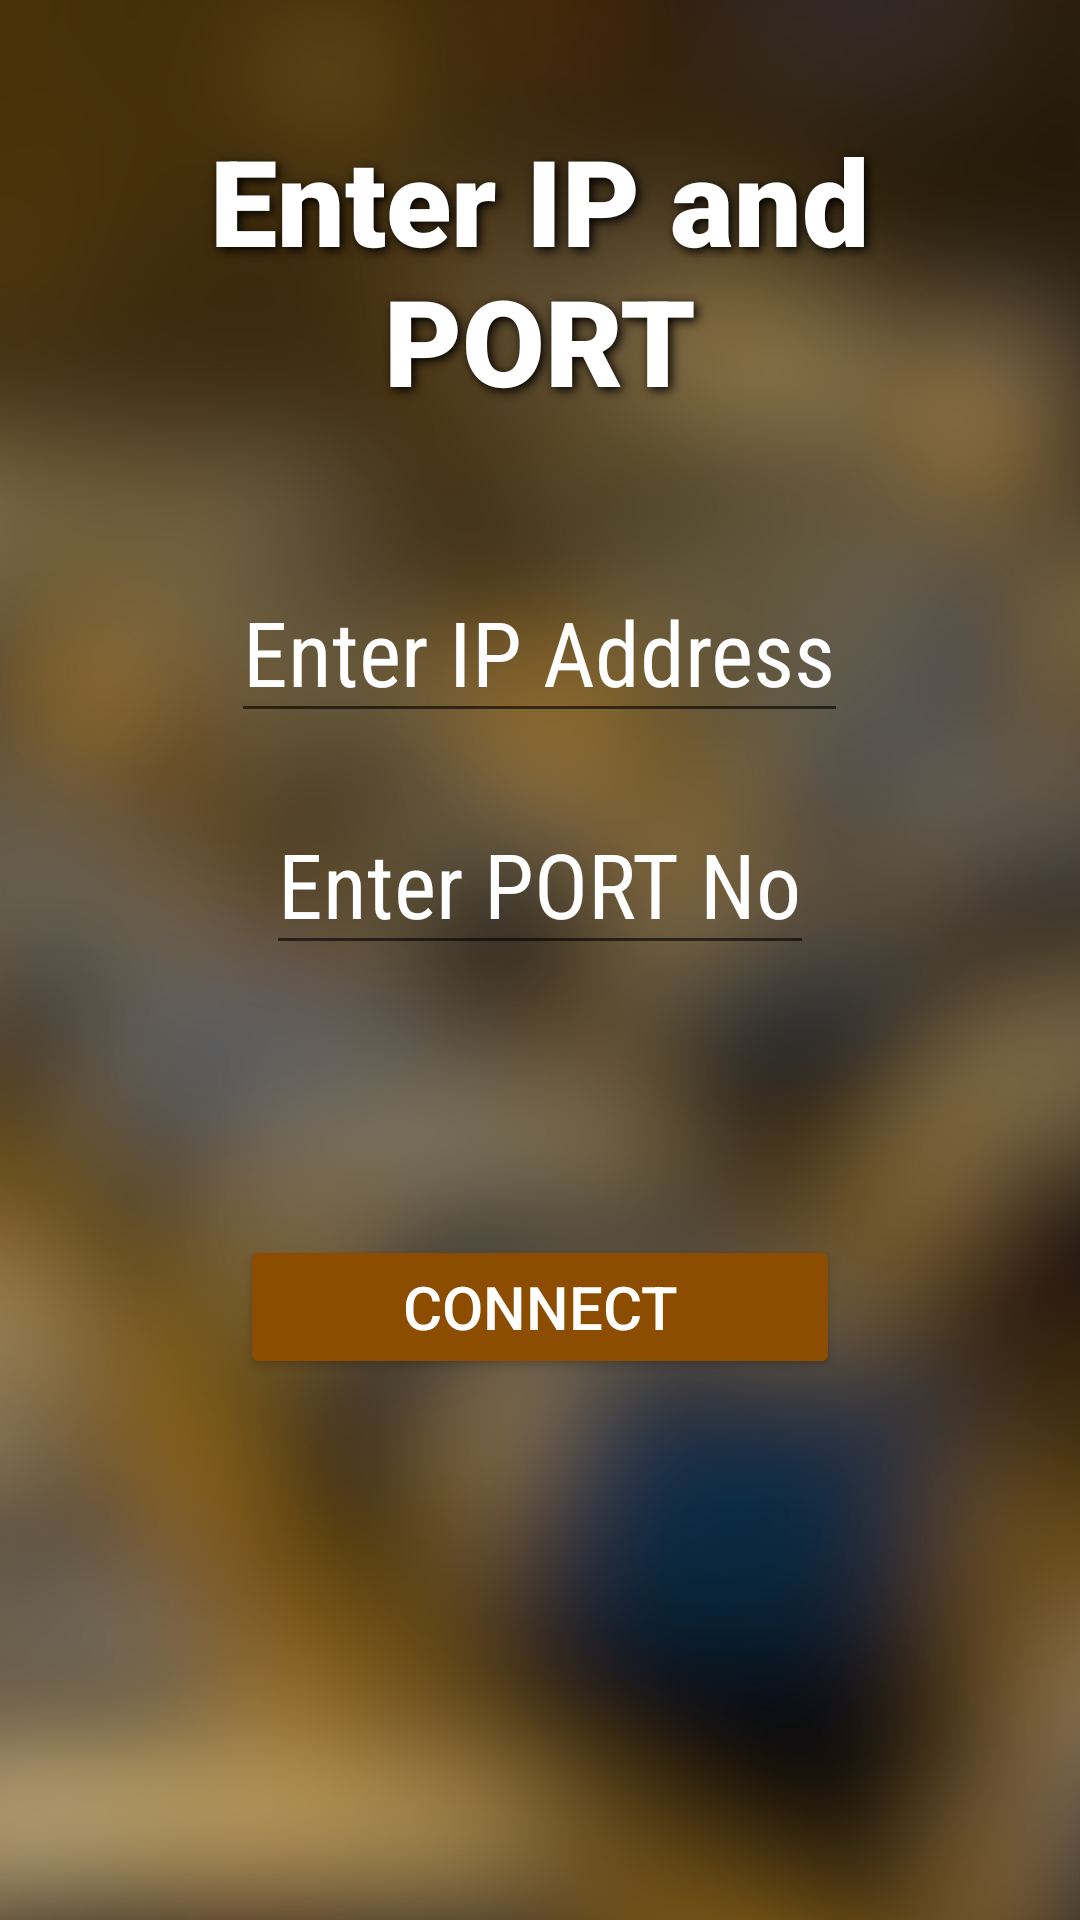

Android layout source for this screen:
<!-- AndroidManifest.xml: application theme Theme.VehicleClassfication -->
<!-- res/layout/ip_side.xml -->
<?xml version="1.0" encoding="utf-8"?>
<LinearLayout xmlns:android="http://schemas.android.com/apk/res/android"
    android:layout_width="match_parent"
    android:layout_height="match_parent"
    android:background="@drawable/background2"
    android:orientation="vertical">

    <LinearLayout
        android:layout_width="match_parent"
        android:layout_height="187dp"
        android:orientation="horizontal">

        <TextView
            android:id="@+id/textView2"
            style="@style/Widget.MaterialComponents.TextView"
            android:layout_width="wrap_content"
            android:layout_height="wrap_content"
            android:layout_marginTop="20dp"
            android:layout_weight="1"
            android:fontFamily="sans-serif-black"
            android:gravity="center_horizontal"
            android:padding="20sp"
            android:text="Enter IP and PORT"
            android:textColor="@color/white"
            android:shadowColor="#000000"
            android:shadowDx="3.0"
            android:shadowDy="3.0"
            android:shadowRadius="8.0"

            android:textColorHighlight="@color/white"
            android:textColorHint="#FFFFFF"
            android:textSize="40sp" />


    </LinearLayout>

    <LinearLayout
        android:orientation="vertical"
        android:layout_width="match_parent"
        android:gravity="center_horizontal"
        android:layout_height="match_parent">

        <EditText
            android:id="@+id/ip"
            android:layout_width="wrap_content"
            android:layout_height="wrap_content"
            android:fontFamily="sans-serif-condensed"
            android:hint="Enter IP Address"
            android:textColor="#F4EDED"

            android:textColorHint="#FFFFFF"
            android:textSize="30dp" />

        <EditText
            android:id="@+id/port"
            android:layout_width="wrap_content"
            android:layout_height="wrap_content"
            android:layout_marginTop="20dp"
            android:fontFamily="sans-serif-condensed"
            android:hint="Enter PORT No"
            android:textColor="#F4EDED"
            android:textColorHint="#FFFFFF"
            android:textSize="30dp" />

        <Button
            android:id="@+id/button"
            android:layout_width="200dp"
            android:layout_height="wrap_content"
            android:layout_marginTop="90dp"
            android:backgroundTint="@color/purple_700"

            android:text="Connect"
            android:textColor="#FFFFFF"
            android:textSize="20sp" />
    </LinearLayout>
</LinearLayout>
<!-- resources referenced by this layout -->
<resources>
  <color name="purple_700">#8C4D00</color>
  <color name="white">#FFFFFFFF</color>
  <!-- drawable background2: png bitmap (drawable, 843649 bytes) -->
  <style name="Theme.VehicleClassfication" parent="Theme.MaterialComponents.DayNight.DarkActionBar">
          
          <item name="colorPrimary">#BC6700</item>
          <item name="colorPrimaryVariant">#8C4D00</item>
          <item name="colorOnPrimary">@color/white</item>
          
          <item name="colorSecondary">#FF9800</item>
          <item name="colorSecondaryVariant">#FF5722</item>
          <item name="colorOnSecondary">@color/black</item>
          
          <item name="android:statusBarColor">?attr/colorPrimaryVariant</item>
          
      </style>
  <color name="black">#FF000000</color>
</resources>
